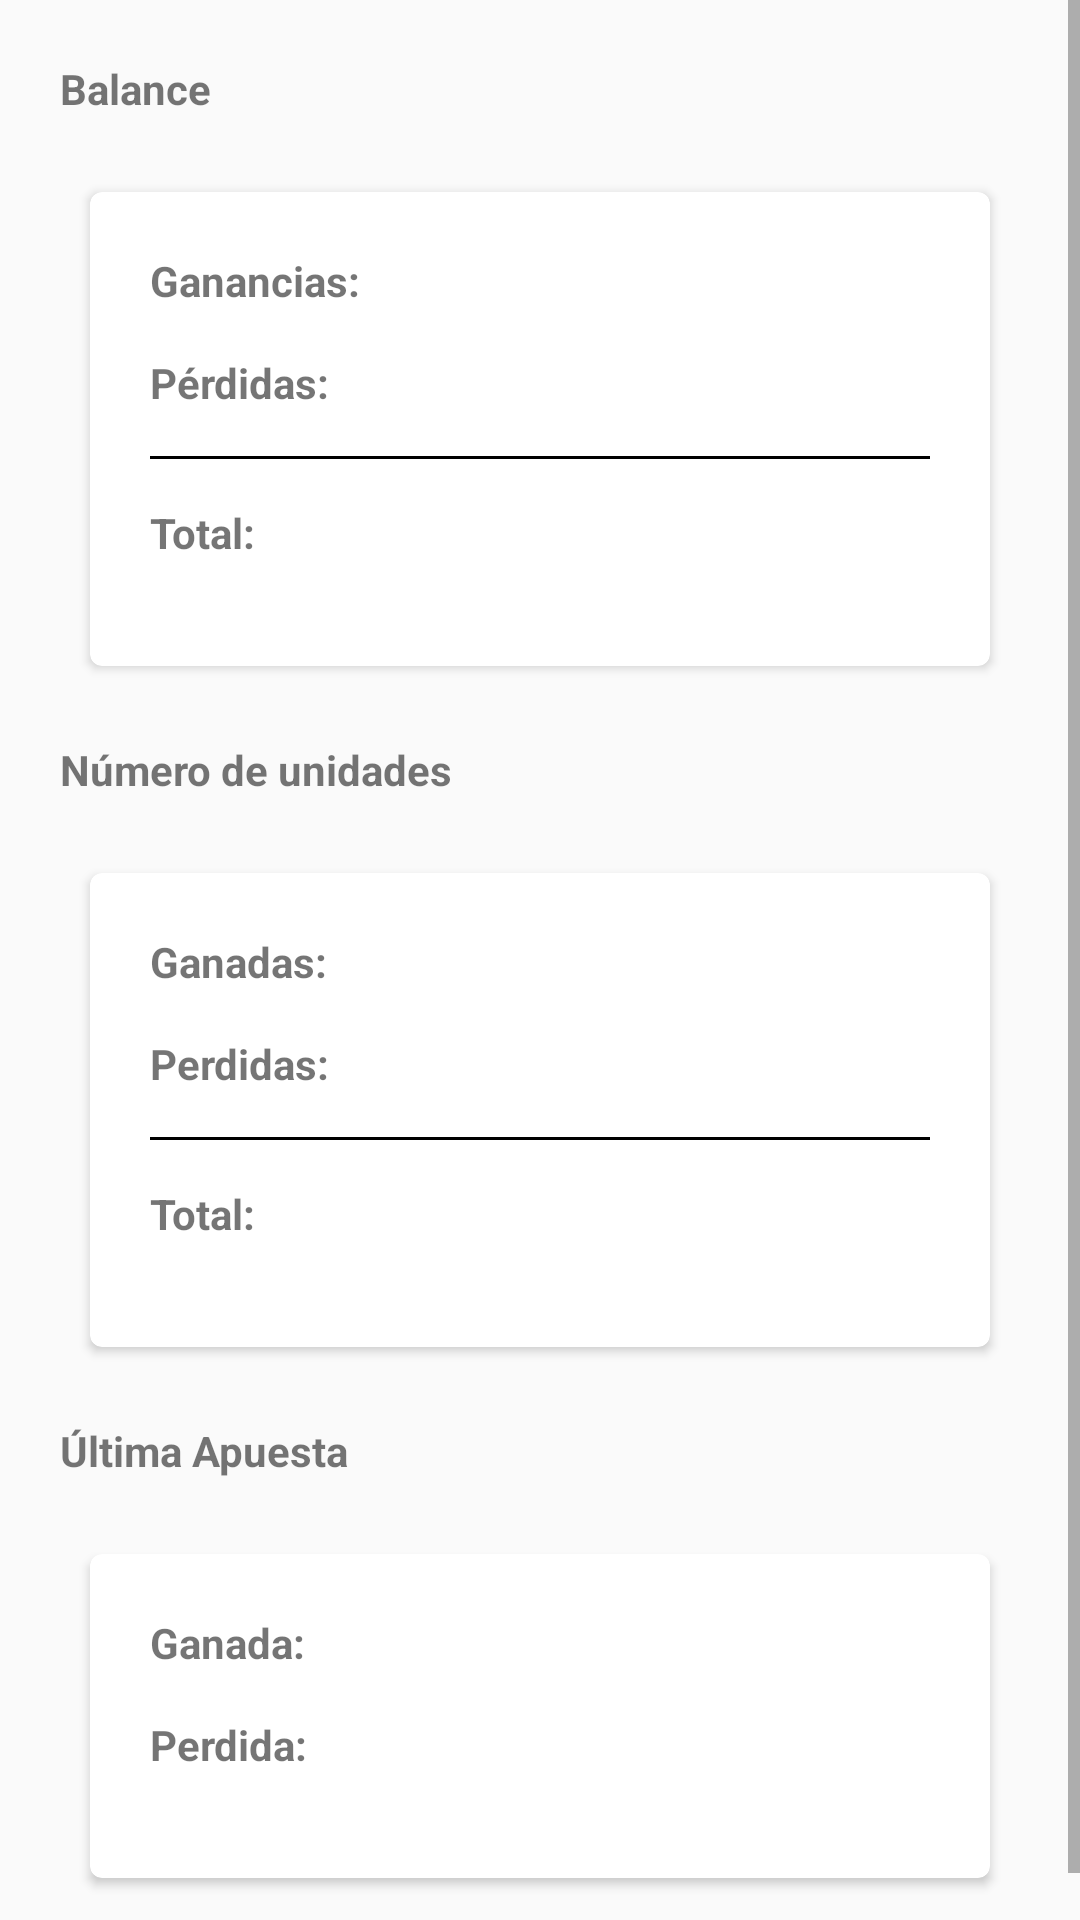

This screen was rendered from an Android layout file. Write that file and the resources it references.
<!-- AndroidManifest.xml: application theme AppTheme -->
<!-- res/layout/content_estadisticas.xml -->
<?xml version="1.0" encoding="utf-8"?>
<LinearLayout xmlns:android="http://schemas.android.com/apk/res/android"
    xmlns:app="http://schemas.android.com/apk/res-auto"
    xmlns:tools="http://schemas.android.com/tools"
    android:layout_width="match_parent"
    android:orientation="vertical"
    android:layout_height="match_parent"
    app:layout_behavior="@string/appbar_scrolling_view_behavior"
    tools:context="cristiandevs.apuestasdeportivas.UI.EstadisticasActivity"
    tools:showIn="@layout/app_bar_estadisticas">

        <LinearLayout xmlns:android="http://schemas.android.com/apk/res/android"
            xmlns:app="http://schemas.android.com/apk/res-auto"
            xmlns:tools="http://schemas.android.com/tools"
            android:layout_width="match_parent"
            android:orientation="vertical"
            android:layout_height="match_parent">

            <ScrollView
                android:layout_width="match_parent"
                android:layout_height="match_parent">

                <LinearLayout
                    android:layout_width="match_parent"
                    android:layout_height="wrap_content"
                    android:orientation="vertical"
                    android:padding="20dp">

                    <TextView
                        android:layout_width="wrap_content"
                        android:layout_height="wrap_content"
                        android:textStyle="bold"
                        android:text="Balance"
                        android:layout_marginBottom="15dp"/>

                    <android.support.v7.widget.CardView
                        xmlns:card_view="http://schemas.android.com/apk/res-auto"
                        android:layout_width="fill_parent"
                        android:layout_height="wrap_content"
                        android:layout_gravity="center"
                        card_view:cardCornerRadius="4dp"
                        android:layout_margin="10dp">

                        <android.support.v7.widget.LinearLayoutCompat
                            android:layout_width="match_parent"
                            android:orientation="vertical"
                            android:padding="20dp"
                            android:layout_height="wrap_content">
                            <TextView
                                android:layout_width="wrap_content"
                                android:layout_height="wrap_content"
                                android:textStyle="bold"
                                android:layout_marginBottom="15dp"
                                android:text="Ganancias: "/>

                            <TextView
                                android:layout_width="wrap_content"
                                android:layout_height="wrap_content"
                                android:textStyle="bold"
                                android:layout_marginBottom="15dp"
                                android:text="Pérdidas: "/>

                            <View android:id="@+id/separator"
                                android:background="#000000"
                                android:layout_width = "fill_parent"
                                android:layout_height="1dp"
                                android:layout_centerVertical ="true"
                                android:layout_marginBottom="15dp"
                                android:layout_alignParentTop="true"/>

                            <TextView
                                android:layout_width="wrap_content"
                                android:layout_height="wrap_content"
                                android:textStyle="bold"
                                android:layout_marginBottom="15dp"
                                android:text="Total: "/>


                        </android.support.v7.widget.LinearLayoutCompat>

                    </android.support.v7.widget.CardView>

                    <TextView
                        android:layout_width="wrap_content"
                        android:layout_height="wrap_content"
                        android:textStyle="bold"
                        android:text="Número de unidades"
                        android:layout_marginBottom="15dp"
                        android:layout_marginTop="15dp"/>

                    <android.support.v7.widget.CardView
                        xmlns:card_view="http://schemas.android.com/apk/res-auto"
                        android:layout_width="fill_parent"
                        android:layout_height="wrap_content"
                        android:layout_gravity="center"
                        card_view:cardCornerRadius="4dp"
                        android:layout_margin="10dp">

                        <android.support.v7.widget.LinearLayoutCompat
                            android:layout_width="match_parent"
                            android:orientation="vertical"
                            android:padding="20dp"
                            android:layout_height="wrap_content">
                            <TextView
                                android:layout_width="wrap_content"
                                android:layout_height="wrap_content"
                                android:textStyle="bold"
                                android:layout_marginBottom="15dp"
                                android:text="Ganadas: "/>

                            <TextView
                                android:layout_width="wrap_content"
                                android:layout_height="wrap_content"
                                android:textStyle="bold"
                                android:layout_marginBottom="15dp"
                                android:text="Perdidas: "/>

                            <View
                                android:background="#000000"
                                android:layout_width = "fill_parent"
                                android:layout_height="1dp"
                                android:layout_centerVertical ="true"
                                android:layout_marginBottom="15dp"
                                android:layout_alignParentTop="true"/>

                            <TextView
                                android:layout_width="wrap_content"
                                android:layout_height="wrap_content"
                                android:textStyle="bold"
                                android:layout_marginBottom="15dp"
                                android:text="Total: "/>


                        </android.support.v7.widget.LinearLayoutCompat>

                    </android.support.v7.widget.CardView>
                    <TextView
                        android:layout_width="wrap_content"
                        android:layout_height="wrap_content"
                        android:textStyle="bold"
                        android:text="Última Apuesta"
                        android:layout_marginBottom="15dp"
                        android:layout_marginTop="15dp"/>

                    <android.support.v7.widget.CardView
                        xmlns:card_view="http://schemas.android.com/apk/res-auto"
                        android:layout_width="fill_parent"
                        android:layout_height="wrap_content"
                        android:layout_gravity="center"
                        card_view:cardCornerRadius="4dp"
                        android:layout_margin="10dp">

                        <android.support.v7.widget.LinearLayoutCompat
                            android:layout_width="match_parent"
                            android:orientation="vertical"
                            android:padding="20dp"
                            android:layout_height="wrap_content">
                            <TextView
                                android:layout_width="wrap_content"
                                android:layout_height="wrap_content"
                                android:textStyle="bold"
                                android:layout_marginBottom="15dp"
                                android:text="Ganada: "/>

                            <TextView
                                android:layout_width="wrap_content"
                                android:layout_height="wrap_content"
                                android:textStyle="bold"
                                android:layout_marginBottom="15dp"
                                android:text="Perdida: "/>

                        </android.support.v7.widget.LinearLayoutCompat>

                    </android.support.v7.widget.CardView>
                </LinearLayout>
            </ScrollView>
        </LinearLayout>


</LinearLayout>
<!-- res/layout/app_bar_estadisticas.xml (included above) -->
<?xml version="1.0" encoding="utf-8"?>
<android.support.design.widget.CoordinatorLayout xmlns:android="http://schemas.android.com/apk/res/android"
    xmlns:app="http://schemas.android.com/apk/res-auto"
    xmlns:tools="http://schemas.android.com/tools"
    android:layout_width="match_parent"
    android:layout_height="match_parent"
    tools:context="cristiandevs.apuestasdeportivas.UI.EstadisticasActivity">

    <android.support.design.widget.AppBarLayout
        android:layout_width="match_parent"
        android:layout_height="wrap_content"
        android:theme="@style/AppTheme.AppBarOverlay">

        <android.support.v7.widget.Toolbar
            android:id="@+id/toolbar"
            android:layout_width="match_parent"
            android:layout_height="?attr/actionBarSize"
            android:background="?attr/colorPrimary"
            app:popupTheme="@style/AppTheme.PopupOverlay" />

    </android.support.design.widget.AppBarLayout>

    <include layout="@layout/content_estadisticas" />

    <android.support.design.widget.FloatingActionButton
        android:id="@+id/fab"
        android:layout_width="wrap_content"
        android:layout_height="wrap_content"
        android:layout_gravity="bottom|end"
        android:layout_margin="@dimen/fab_margin"
        android:src="@drawable/ic_add_circle_outline_black_24dp" />

</android.support.design.widget.CoordinatorLayout>
<!-- resources referenced by this layout -->
<resources>
  <style name="AppTheme.AppBarOverlay" parent="ThemeOverlay.AppCompat.Dark.ActionBar" />
  <style name="AppTheme.PopupOverlay" parent="ThemeOverlay.AppCompat.Light" />
  <style name="AppTheme" parent="Theme.AppCompat.Light.DarkActionBar">
          
          <item name="colorPrimary">@color/colorPrimary</item>
          <item name="colorPrimaryDark">@color/colorPrimaryDark</item>
          <item name="colorAccent">@color/colorAccent</item>
      </style>
  <color name="colorPrimary">#3F51B5</color>
  <color name="colorPrimaryDark">#303F9F</color>
  <color name="colorAccent">#FF4081</color>
</resources>
